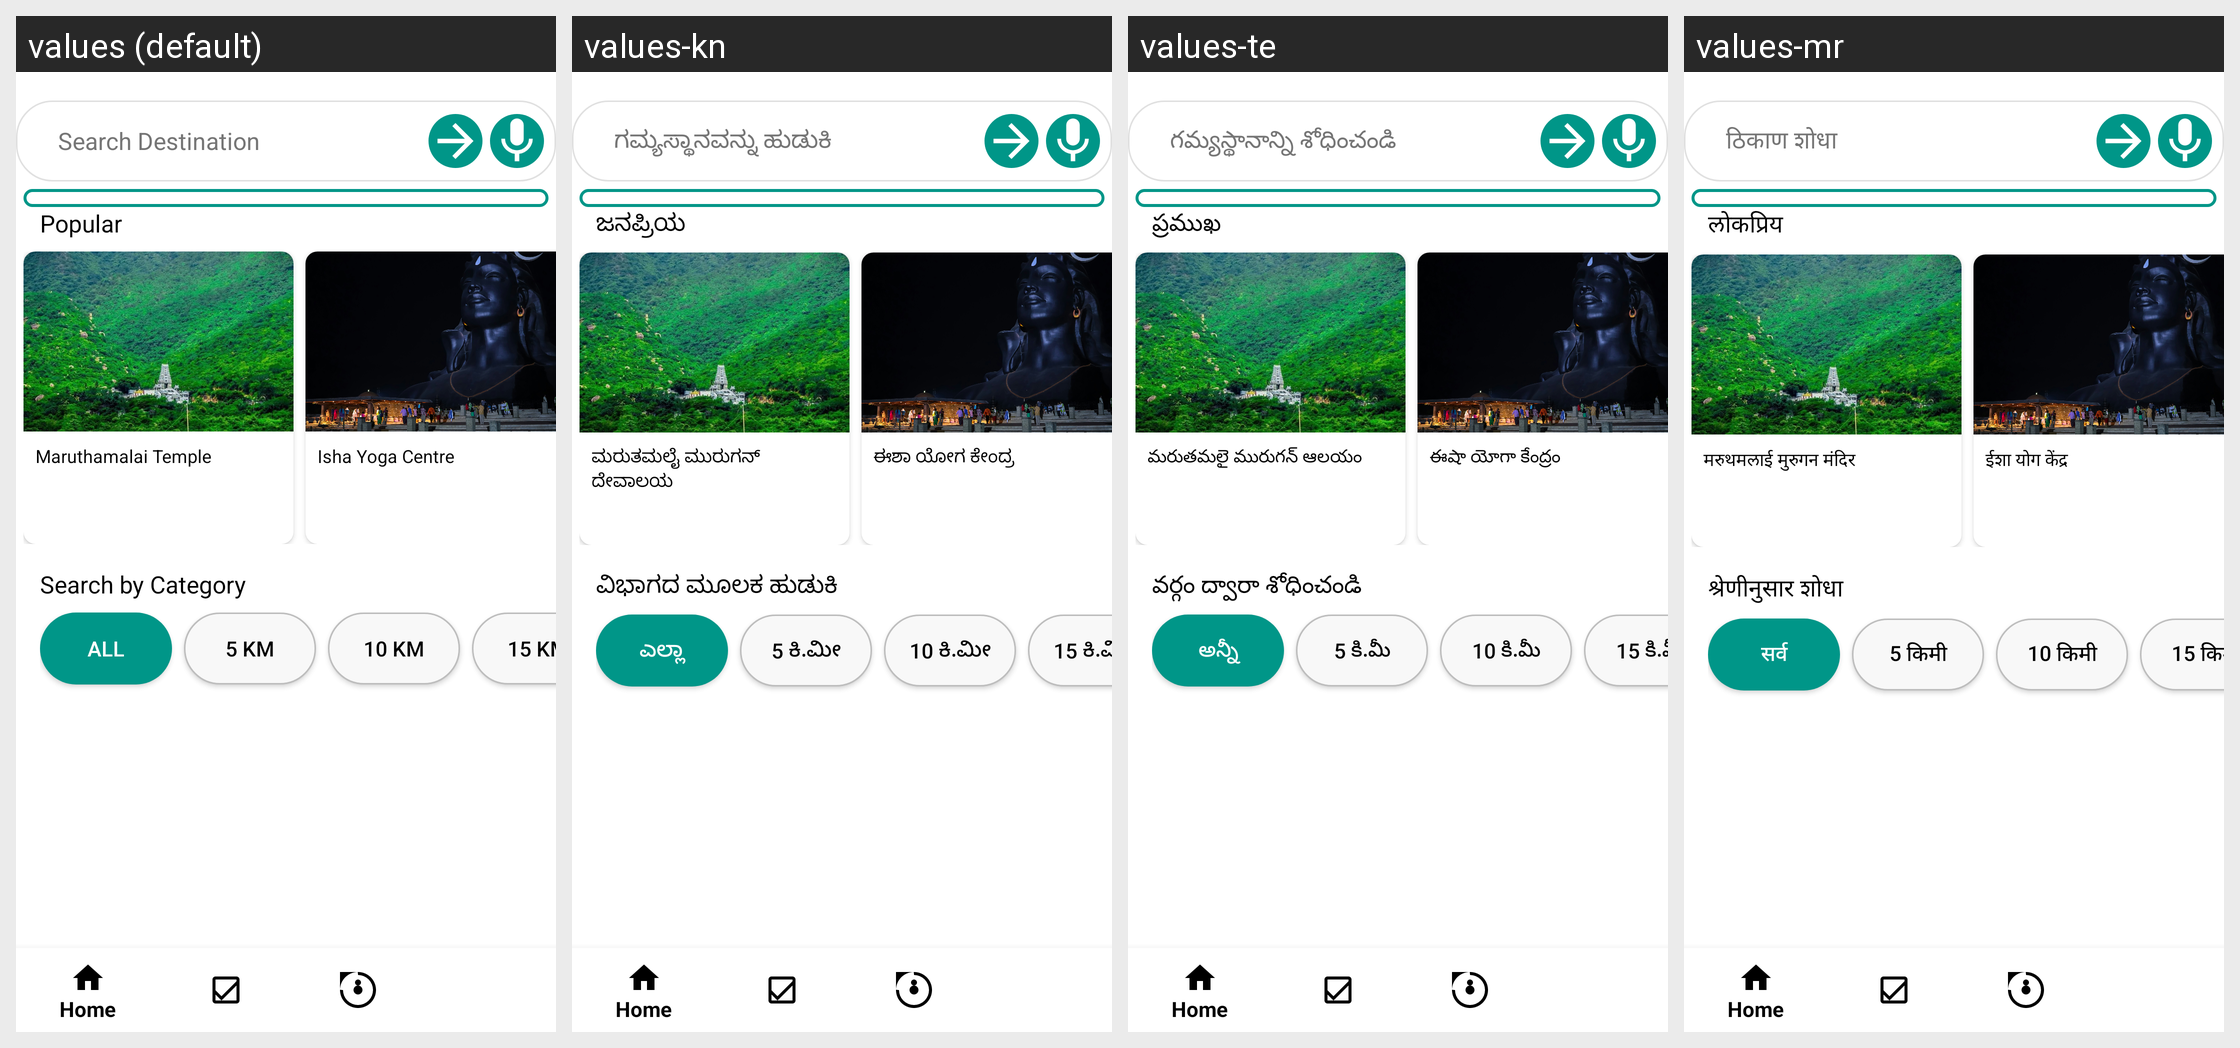

Translations of the strings shown on this Android screen, per locale in the grid:
Android screen res/layout/activity_main.xml rendered under 4 locales, left to right: values (default), values-kn, values-te, values-mr. Device: Nexus 5 (rendered at 1080×1920; each locale shown at half size, 540×960, under a caption strip naming it); theme Theme.TDexv01.
Other locales in the repository, not shown: values-de, values-es, values-fr, values-hi, values-ja, values-ko, values-ml, values-ms, values-ta.
Strings drawn on this screen, with the default value and each locale's value (text and hints the layout hard-codes, and strings that could not be matched under every locale, appear in the picture but are not listed):

search_destination
  values: Search Destination
  values-kn: ಗಮ್ಯಸ್ಥಾನವನ್ನು ಹುಡುಕಿ
  values-te: గమ్యస్థానాన్ని శోధించండి
  values-mr: ठिकाण शोधा

popular
  values: Popular
  values-kn: ಜನಪ್ರಿಯ
  values-te: ప్రముఖ
  values-mr: लोकप्रिय

maruthamalai_murugan_temple
  values: Maruthamalai Temple
  values-kn: ಮರುತಮಲೈ ಮುರುಗನ್ ದೇವಾಲಯ
  values-te: మరుతమలై మురుగన్ ఆలయం
  values-mr: मरुथमलाई मुरुगन मंदिर

isha_yoga_centre
  values: Isha Yoga Centre
  values-kn: ಈಶಾ ಯೋಗ ಕೇಂದ್ರ
  values-te: ఈషా యోగా కేంద్రం
  values-mr: ईशा योग केंद्र

search_by_category
  values: Search by Category
  values-kn: ವಿಭಾಗದ ಮೂಲಕ ಹುಡುಕಿ
  values-te: వర్గం ద్వారా శోధించండి
  values-mr: श्रेणीनुसार शोधा

all
  values: All
  values-kn: ಎಲ್ಲಾ
  values-te: అన్నీ
  values-mr: सर्व

_5_km
  values: 5 Km
  values-kn: 5 ಕಿ.ಮೀ
  values-te: 5 కి.మీ
  values-mr: 5 किमी

_10_km
  values: 10 Km
  values-kn: 10 ಕಿ.ಮೀ
  values-te: 10 కి.మీ
  values-mr: 10 किमी

_15_km
  values: 15 Km
  values-kn: 15 ಕಿ.ಮೀ
  values-te: 15 కి.మీ
  values-mr: 15 किमी
